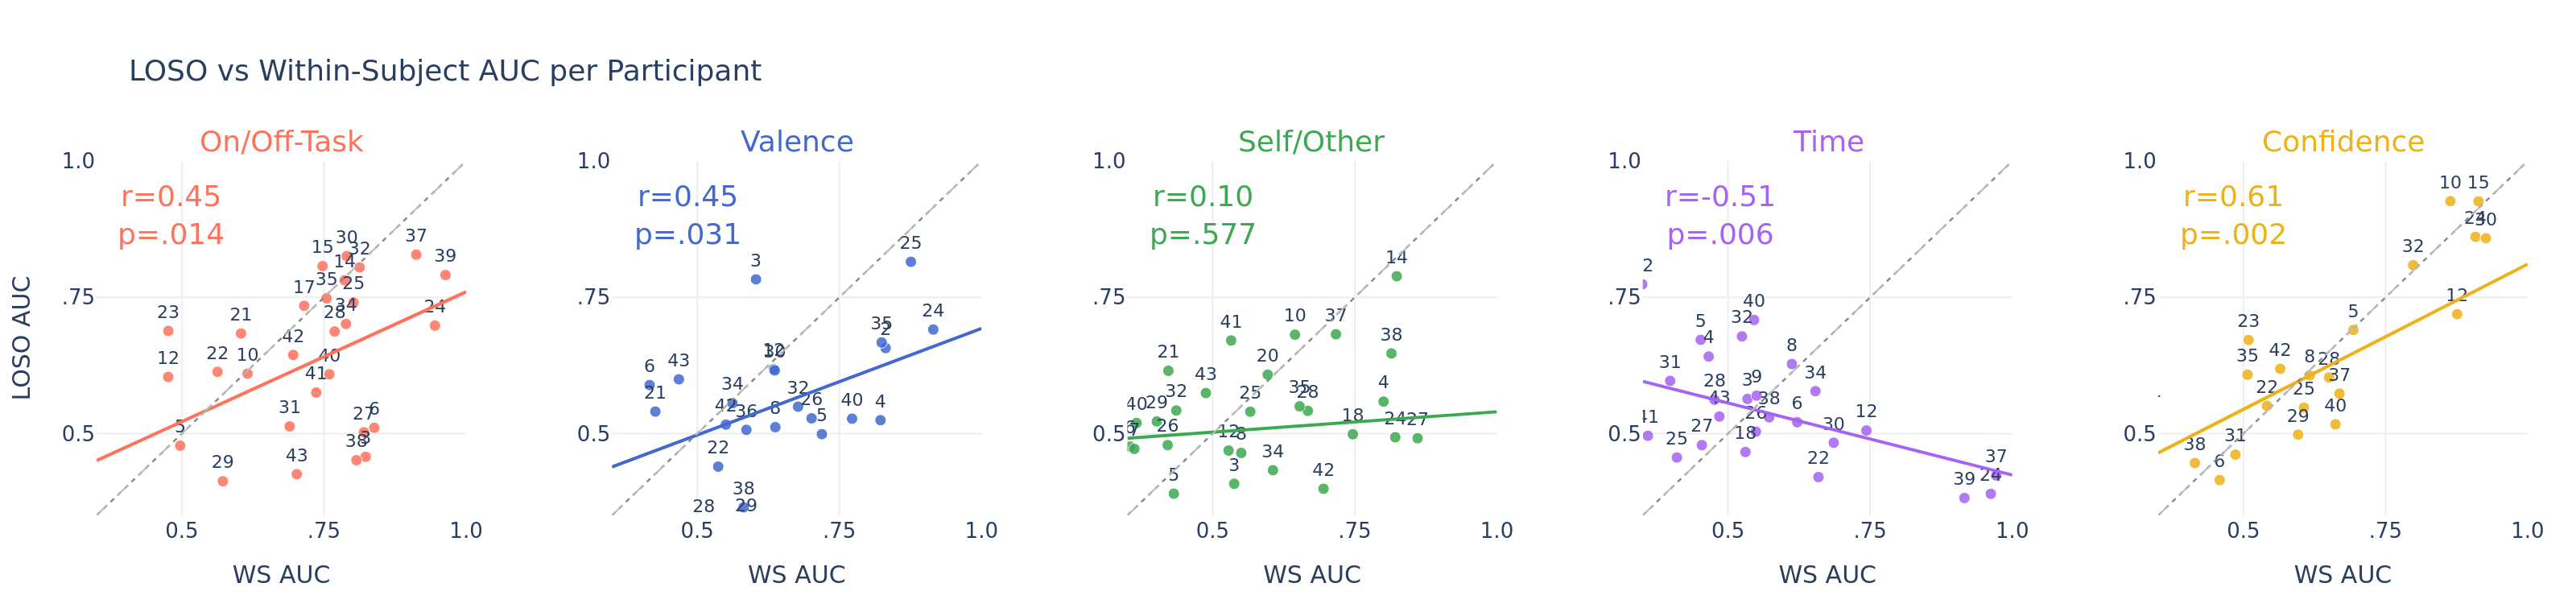

The file beside this chart, header and first rows:
trace_index, trace_type, trace_name, row_label, col_label, x, y
0, scatter, On/Off-Task, , On/Off-Task, 0.6156, 0.61
0, scatter, On/Off-Task, , On/Off-Task, 0.4759, 0.6039
0, scatter, On/Off-Task, , On/Off-Task, 0.7863, 0.7813
0, scatter, On/Off-Task, , On/Off-Task, 0.7475, 0.8073
0, scatter, On/Off-Task, , On/Off-Task, 0.7152, 0.7344
0, scatter, On/Off-Task, , On/Off-Task, 0.4567, 0.2663
0, scatter, On/Off-Task, , On/Off-Task, 0.604, 0.6836
0, scatter, On/Off-Task, , On/Off-Task, 0.5627, 0.6132
0, scatter, On/Off-Task, , On/Off-Task, 0.4762, 0.6883
0, scatter, On/Off-Task, , On/Off-Task, 0.9453, 0.6981
0, scatter, On/Off-Task, , On/Off-Task, 0.802, 0.7406
0, scatter, On/Off-Task, , On/Off-Task, 0.8202, 0.5025
0, scatter, On/Off-Task, , On/Off-Task, 0.7687, 0.6873
0, scatter, On/Off-Task, , On/Off-Task, 0.572, 0.4126
0, scatter, On/Off-Task, , On/Off-Task, 0.8233, 0.4574
0, scatter, On/Off-Task, , On/Off-Task, 0.79, 0.8257
0, scatter, On/Off-Task, , On/Off-Task, 0.6897, 0.5132
0, scatter, On/Off-Task, , On/Off-Task, 0.8127, 0.8049
0, scatter, On/Off-Task, , On/Off-Task, 0.7886, 0.7011
0, scatter, On/Off-Task, , On/Off-Task, 0.7546, 0.7481
0, scatter, On/Off-Task, , On/Off-Task, 0.9123, 0.8282
0, scatter, On/Off-Task, , On/Off-Task, 0.807, 0.4512
0, scatter, On/Off-Task, , On/Off-Task, 0.9636, 0.7909
0, scatter, On/Off-Task, , On/Off-Task, 0.7595, 0.6089
0, scatter, On/Off-Task, , On/Off-Task, 0.7363, 0.5754
0, scatter, On/Off-Task, , On/Off-Task, 0.6958, 0.6443
0, scatter, On/Off-Task, , On/Off-Task, 0.7021, 0.4256
0, scatter, On/Off-Task, , On/Off-Task, 0.4971, 0.4779
0, scatter, On/Off-Task, , On/Off-Task, 0.8385, 0.5106
1, scatter, , , On/Off-Task, 0.35, 0.4504
1, scatter, , , On/Off-Task, 1.0, 0.7601
2, scatter, Valence, , Valence, 0.6345, 0.618
2, scatter, Valence, , Valence, 0.8313, 0.6569
2, scatter, Valence, , Valence, 0.4263, 0.5404
2, scatter, Valence, , Valence, 0.5369, 0.4393
2, scatter, Valence, , Valence, 0.9152, 0.6909
2, scatter, Valence, , Valence, 0.8758, 0.8152
2, scatter, Valence, , Valence, 0.7011, 0.528
2, scatter, Valence, , Valence, 0.5115, 0.332
2, scatter, Valence, , Valence, 0.5861, 0.3329
2, scatter, Valence, , Valence, 0.6033, 0.783
2, scatter, Valence, , Valence, 0.6363, 0.6159
2, scatter, Valence, , Valence, 0.6774, 0.5493
2, scatter, Valence, , Valence, 0.562, 0.5557
2, scatter, Valence, , Valence, 0.8244, 0.6672
2, scatter, Valence, , Valence, 0.5865, 0.5069
2, scatter, Valence, , Valence, 0.5815, 0.3647
2, scatter, Valence, , Valence, 0.8224, 0.5246
2, scatter, Valence, , Valence, 0.7723, 0.5273
2, scatter, Valence, , Valence, 0.5503, 0.5165
2, scatter, Valence, , Valence, 0.4677, 0.5995
2, scatter, Valence, , Valence, 0.7192, 0.499
2, scatter, Valence, , Valence, 0.4162, 0.5891
2, scatter, Valence, , Valence, 0.6374, 0.5118
3, scatter, , , Valence, 0.35, 0.439
3, scatter, , , Valence, 1.0, 0.693
4, scatter, Self/Other, , Self/Other, 0.6448, 0.6815
4, scatter, Self/Other, , Self/Other, 0.5281, 0.4689
4, scatter, Self/Other, , Self/Other, 0.8238, 0.7887
4, scatter, Self/Other, , Self/Other, 0.7466, 0.4987
... 83 more rows
